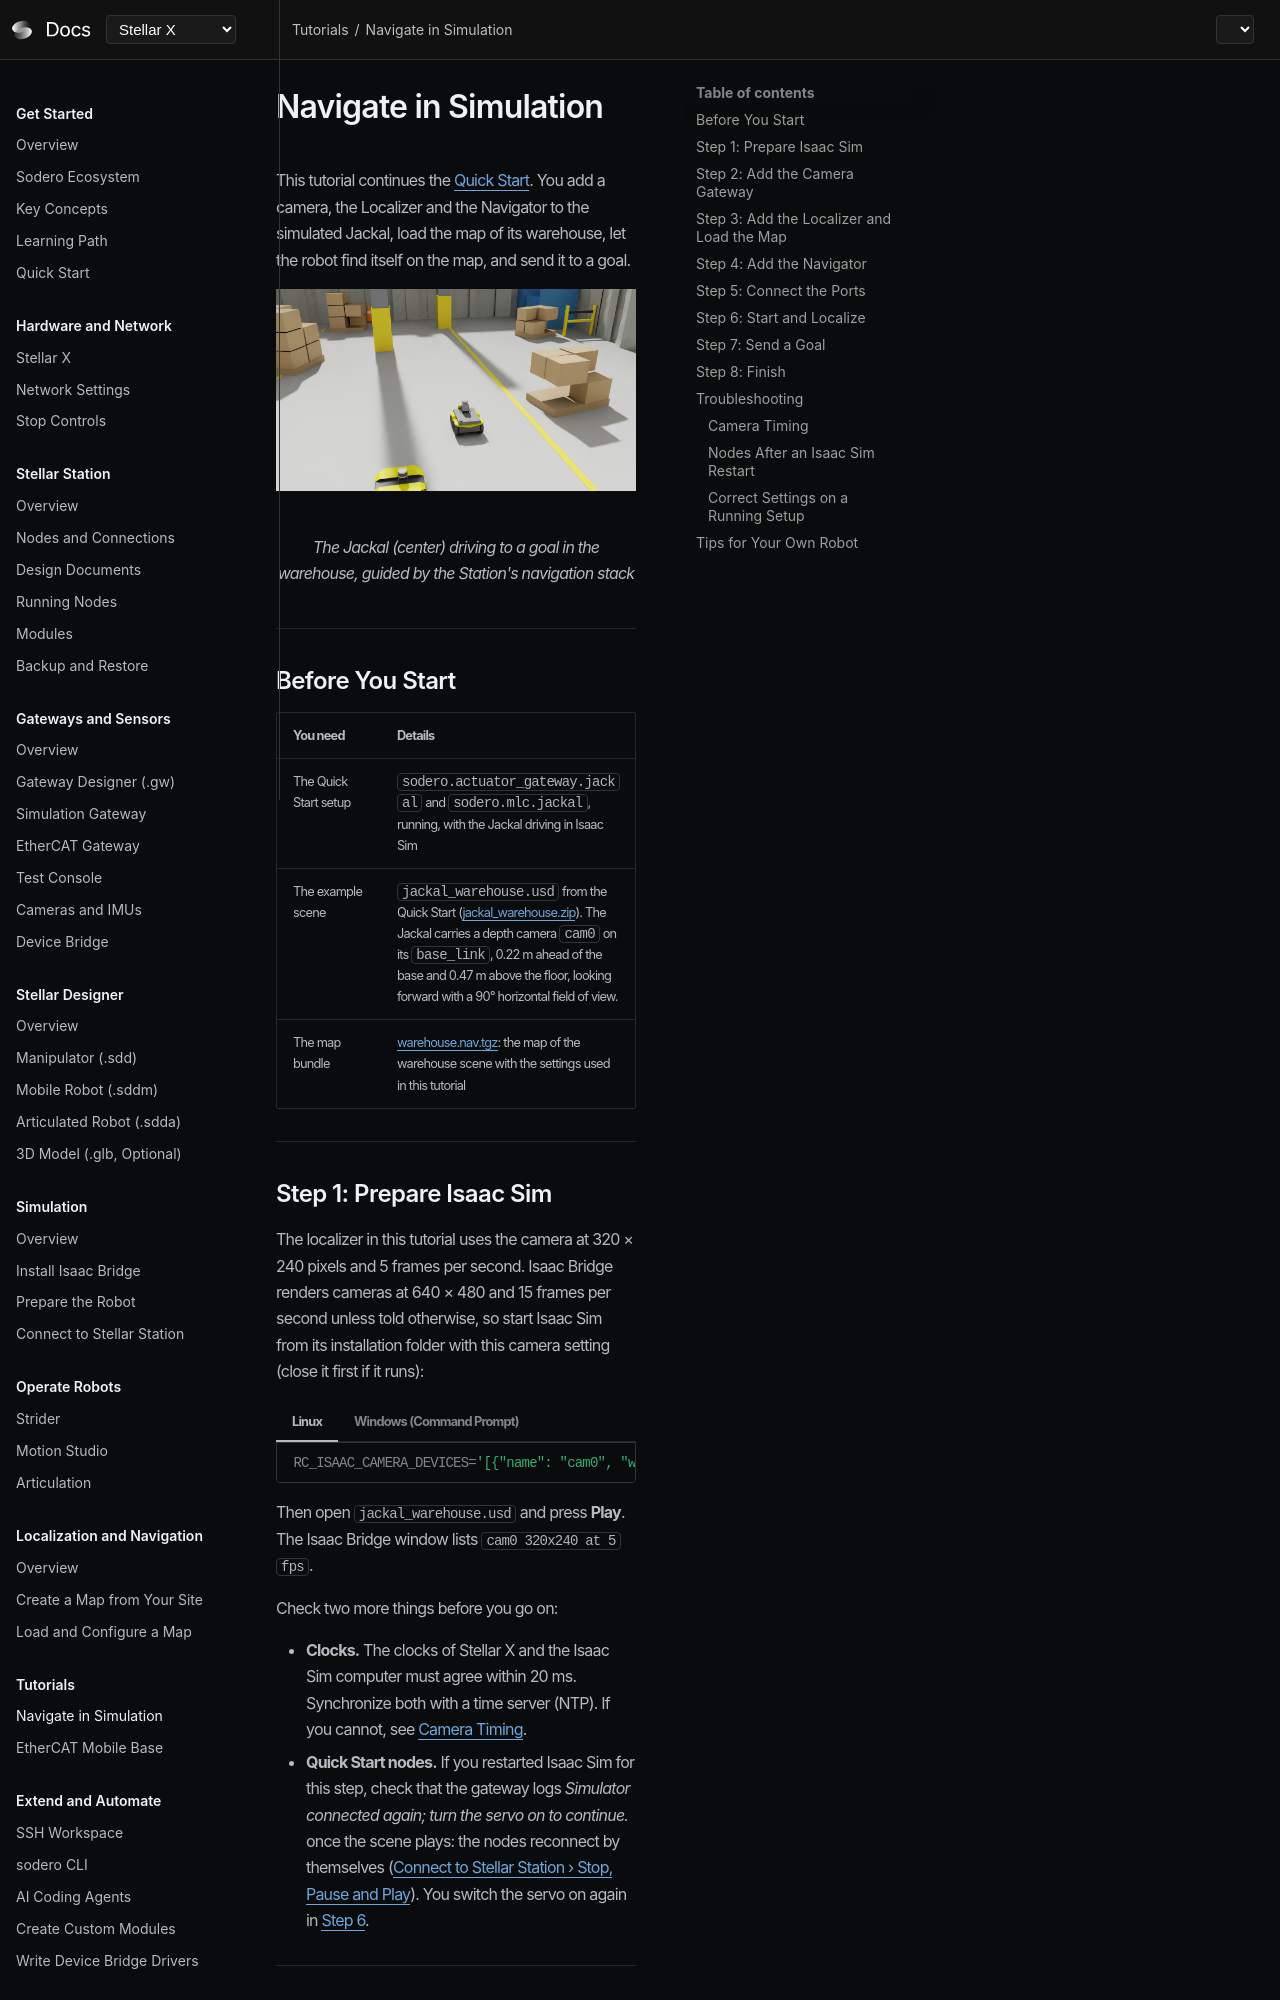

repository: Sodero-labs/docs · page: stellar-x/v2.0.0/navigation/simulation_tutorial/index.html · generator: mkdocs

# Navigate in Simulation

This tutorial continues the [Quick Start](../../get_started/quick_start/index.md). You add a camera, the Localizer and the Navigator to the simulated Jackal, load the map of its warehouse, let the robot find itself on the map, and send it to a goal.

<figure markdown="span">
  ![Jackal navigating](images/jackal_navigating_isaac.png){ width="900" }
  <figcaption>The Jackal (center) driving to a goal in the warehouse, guided by the Station's navigation stack</figcaption>
</figure>

---

## Before You Start

| You need | Details |
| :--- | :--- |
| The Quick Start setup | `rc.actuator_gateway.jackal` and `sodero.mlc.jackal`, running, with the Jackal driving in Isaac Sim |
| The example scene | `jackal_warehouse.usd` from the Quick Start ([jackal_warehouse.zip](../../get_started/quick_start/files/jackal_warehouse.zip)). The Jackal carries a depth camera `cam0` on its `base_link`, 0.22 m ahead of the base and 0.47 m above the floor, looking forward with a 90° horizontal field of view. |
| The map bundle | [warehouse.nav.tgz](files/warehouse.nav.tgz): the map of the warehouse scene with the settings used in this tutorial |

---
